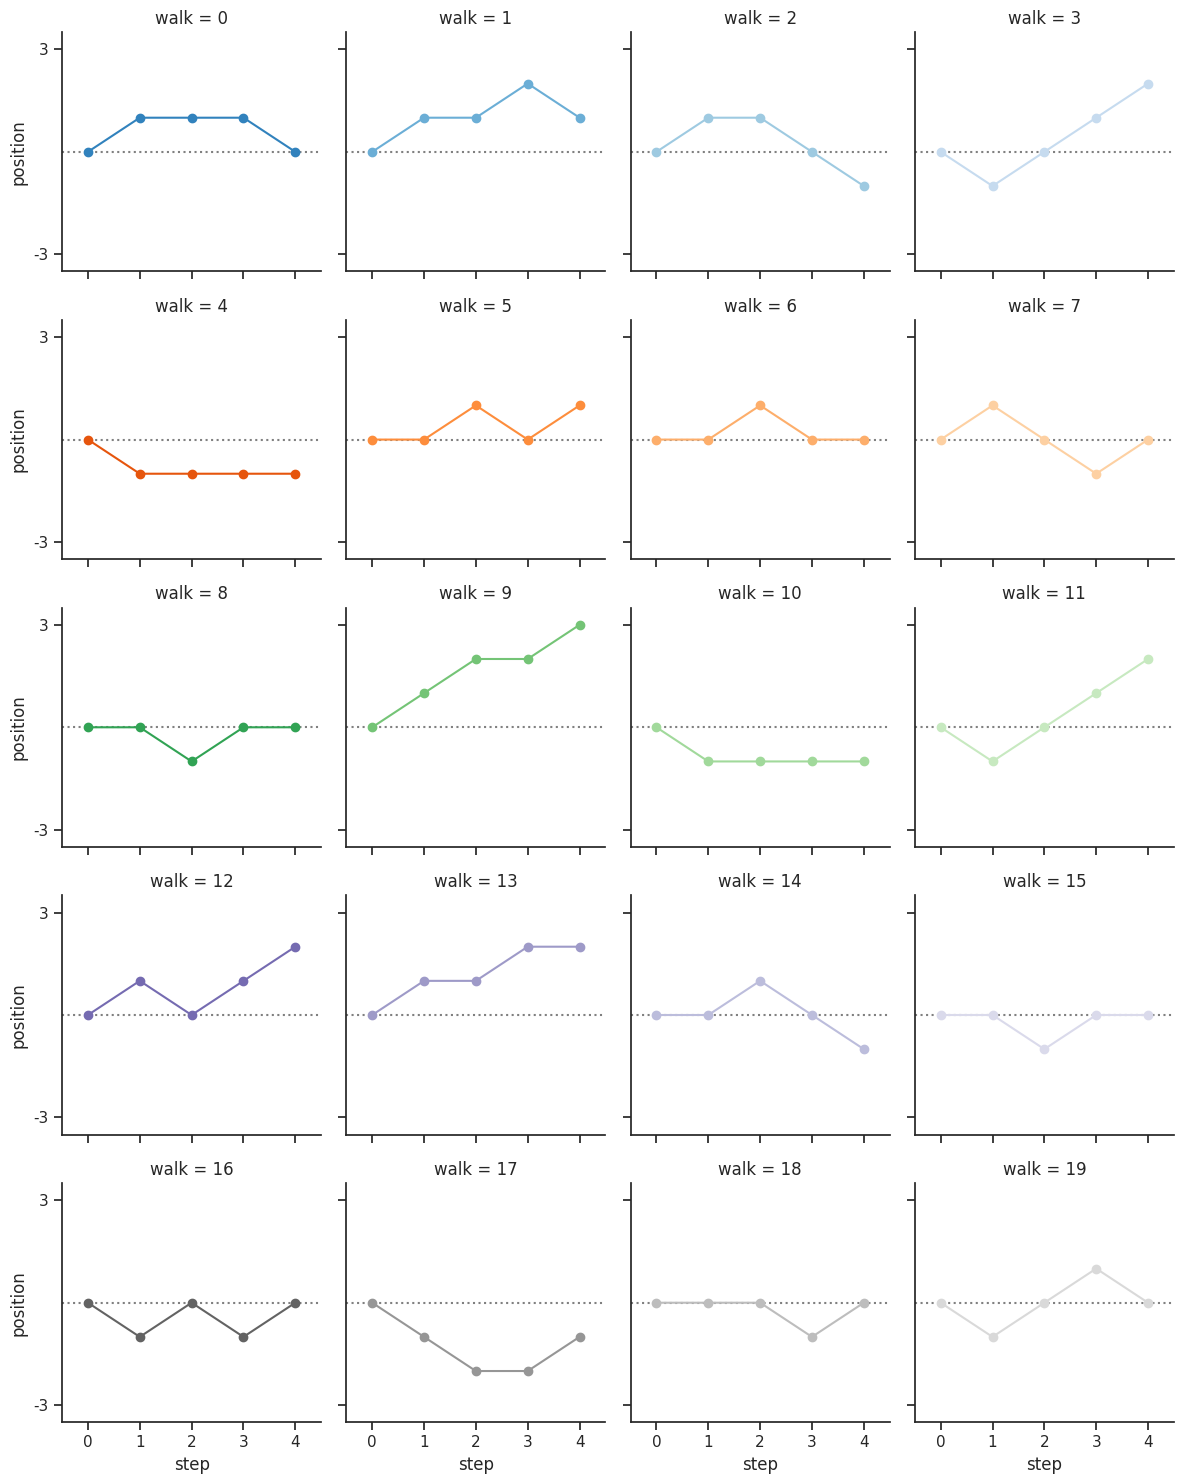

Recreate this plot in Python.
import matplotlib.pyplot as mpl
from pylab import *
import datetime
import numpy as np
import pandas as pd
import seaborn as sns

def demo_line():
    # 创建一个8 * 6点的图，设置分辨率为80
    figure(figsize=(8,6),dpi=80)
    subplot(1,1,1)
    X = np.linspace(-np.pi, np.pi, 256, endpoint=True)
    C,S = np.cos(X),np.sin(X)
    plot(X,C,color="blue", linewidth=1.0, linestyle="-")
    plot(X,S,color="red", linewidth=1.0, linestyle="-")
    xlim(-4.0,4.0)
    xticks(np.linspace(-4,4,9,endpoint=True))
    ylim(-1.0, 1.0)
    yticks(np.linspace(-1, 1, 5, endpoint=True))
    # 以72分辨率保存图片
    savefig("data/fig.png", dpi=72)
    show()

def demo_contour():
    n = 256
    x = np.linspace(-3,3,n)
    y = np.linspace(-3,3,n)
    X,Y = np.meshgrid(x,y)
    contourf(X,Y,temp(X,Y),8,alpha=.75,cmap="jet")
    C = contour(X,Y,temp(X,Y),8,colors='black')
    show()

def temp(x,y):
    return (1-x/2 + x**5 + y**3)*np.exp(-x**2-y**2)

# 折线图
def demo_show_block():
    fig = figure()
    ax = gca()
    start = datetime.datetime(2019,3,11)
    stop = datetime.datetime(2019,3,29)
    delta = datetime.timedelta(days=1)
    dates = mpl.dates.drange(start,stop,delta)
    values = np.random.rand(len(dates))
    ax.plot_date(dates, values, ls='-')
    date_format = mpl.dates.DateFormatter('%Y-%m-%d')
    ax.xaxis.set_major_formatter(date_format)
    fig.autofmt_xdate()
    show()

# 正态分布
def demo_normal_distribution():
    mu = 100
    sigma = 15
    x = np.random.normal(mu, sigma, 10000)
    ax = plt.gca()
    ax.hist(x,bins=30,color='g')
    ax.set_xlabel('V')
    ax.set_ylabel('F')
    ax.set_title(r'$\mathrm{Histogram:}\mu=%d,\sigma=%d$' % (mu, sigma))
    plt.show()

# 散点图
def demo_scatter():
    x = np.random.randn(1000)
    y1 = np.random.randn(len(x))
    y2 = 1.8 + np.exp(x)
    ax1 = plt.subplot(1,2,1)
    ax1.scatter(x,y1,color='r',alpha=.3,edgecolors='white',label='no correl')
    plt.xlabel('no correlation')
    plt.grid(True)
    plt.legend()
    ax1 = plt.subplot(1,2,2)
    # alpha 透明度，edgecolors边缘颜色，label图例
    ax1.scatter(x, y2, color='g', alpha=.3, edgecolors='gray', label='correl')
    plt.xlabel('correlation')
    plt.grid(True)
    plt.legend()
    plt.show()

# seaborn demo
def demo_seaborn():
    sns.set(style="ticks")
    # 创建数据集具有多个子图,构建数据集
    rs = np.random.RandomState(4)
    pos = rs.randint(-1,2,(20,5)).cumsum(axis=1)
    pos -= pos[:,0,np.newaxis]
    step = np.tile(range(5), 20)
    walk = np.repeat(range(20), 5)
    df = pd.DataFrame(np.c_[pos.flat, step, walk], columns=["position", "step", "walk"])

    # 初始化一个网络
    grid = sns.FacetGrid(df, col="walk", hue="walk", palette="tab20c", col_wrap=4)
    # 绘制一条水平线
    grid.map(plt.axhline,y=0,ls=":",c=".5")
    grid.map(plt.plot, "step", "position", marker="o")
    grid.set(xticks=np.arange(5), yticks=[-3,3], xlim=(-.5, 4.5), ylim=(-3.5, 3.5))
    grid.fig.tight_layout(w_pad=1)
    plt.show()

if __name__ == '__main__':
    # demo_line()
    # demo_contour()
    # demo_show_block()
    # demo_normal_distribution()
    # demo_scatter()
    demo_seaborn()